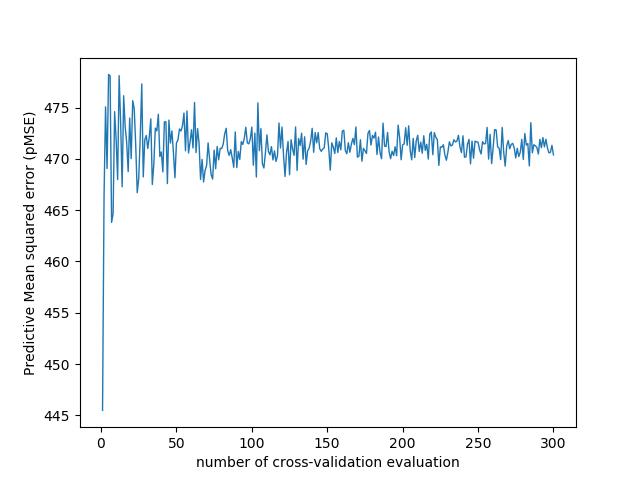

The data file committed next to this chart (first rows):
number_of_cv_evaluation, MSE
1, 445.5
2, 466.4
3, 475.1
4, 469.1
5, 478.2
6, 478.1
7, 463.8
8, 464.7
9, 474.6
10, 471.9
11, 468
12, 478.1
13, 473.5
14, 467.3
15, 476.1
16, 473.2
17, 471.6
18, 468.8
19, 474
20, 470
21, 475.7
22, 474.9
23, 471.3
24, 466.7
25, 468.1
26, 472.1
27, 477.3
28, 468.2
29, 471.9
30, 472.3
31, 471
32, 472.1
33, 473.9
34, 467.5
35, 469.5
36, 473
37, 472.7
38, 474.3
39, 470.2
40, 470.7
41, 468.7
42, 473.6
43, 473.6
44, 467.6
45, 473.8
46, 471.5
47, 472.7
48, 470.6
49, 468.2
50, 471.6
51, 471.8
52, 472.9
53, 472.7
54, 473.2
55, 474.5
56, 470.8
57, 474.7
58, 470.6
59, 471.6
60, 472.8
... 240 more rows
